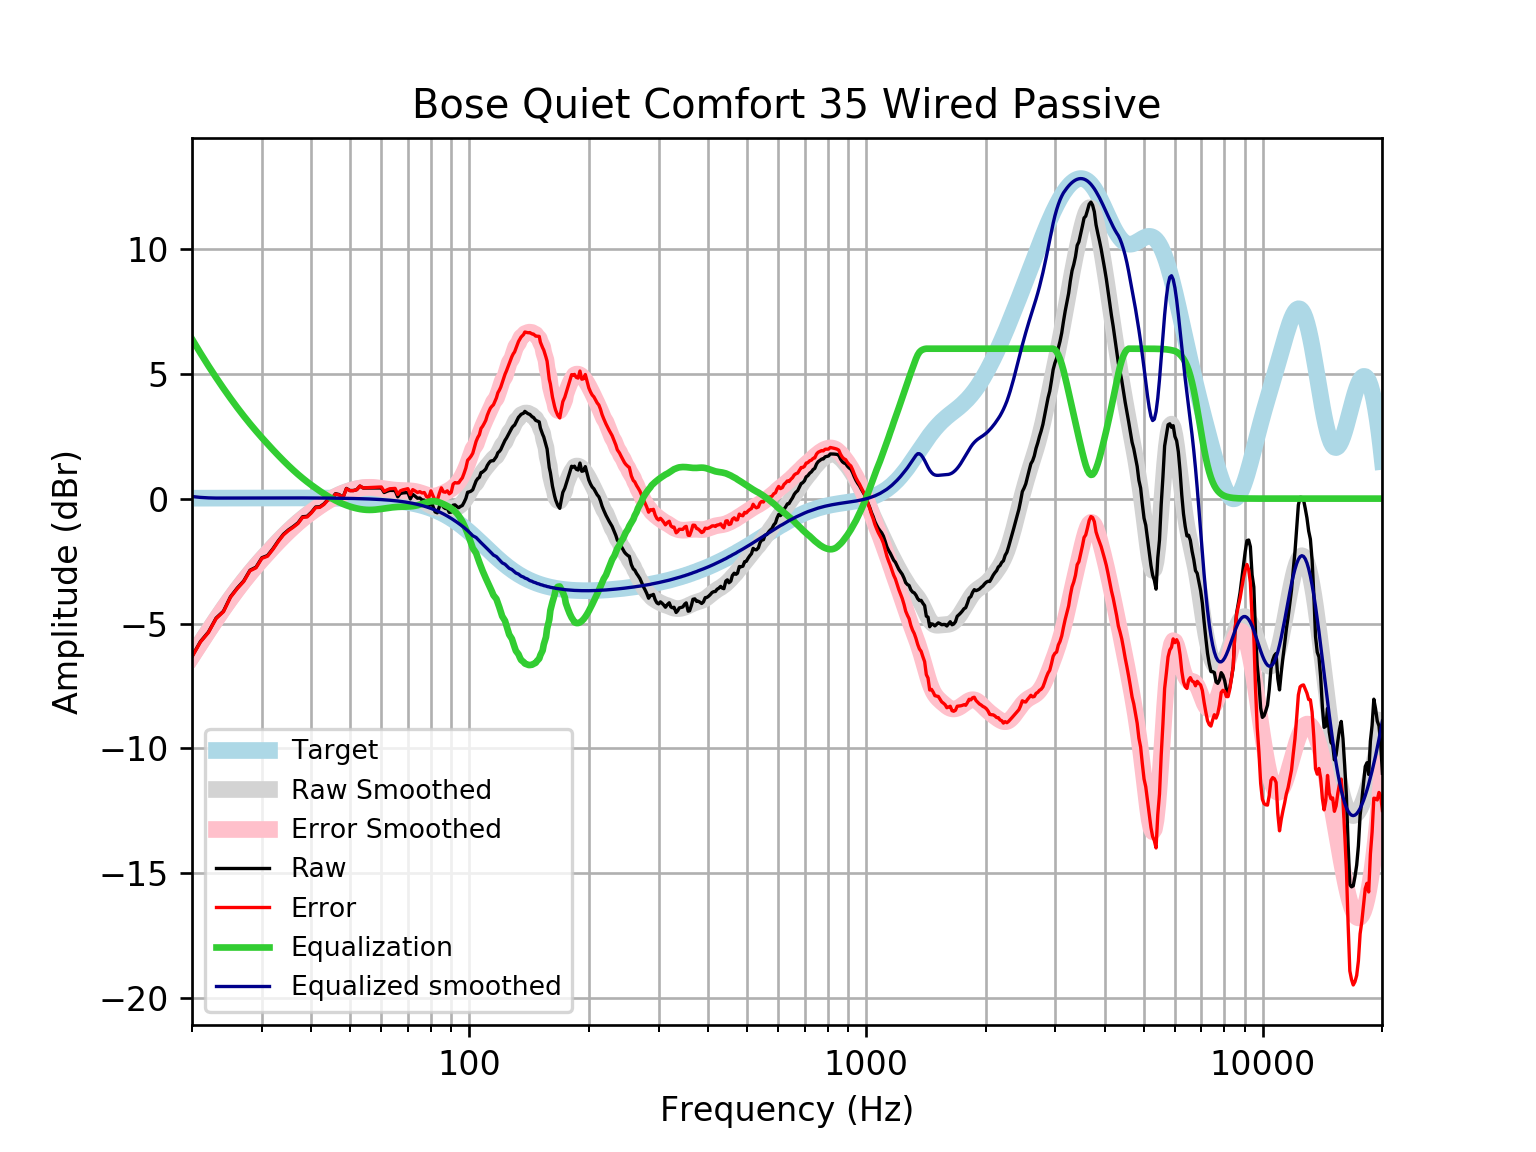

Source data for this figure (header and first rows):
frequency, raw, error, smoothed, error_smoothed, equalization, equalized_raw, equalized_smoothed, target
20, -6.315, -6.331, -6.301, -6.318, 6.385, 0.06983, 0.08328, 0.01648
21, -5.723, -5.74, -5.778, -5.796, 5.827, 0.104, 0.04826, 0.01765
22, -5.34, -5.359, -5.286, -5.305, 5.315, -0.02475, 0.02944, 0.01876
23, -4.783, -4.803, -4.824, -4.844, 4.846, 0.06274, 0.02175, 0.01983
24, -4.507, -4.528, -4.393, -4.413, 4.413, -0.09371, 0.02085, 0.02084
25, -3.93, -3.952, -3.993, -4.015, 4.015, 0.08505, 0.02181, 0.02179
26, -3.581, -3.604, -3.624, -3.647, 3.647, 0.06575, 0.02271, 0.02269
27, -3.294, -3.318, -3.285, -3.308, 3.308, 0.01381, 0.02355, 0.02353
28, -2.866, -2.89, -2.972, -2.996, 2.996, 0.1301, 0.02433, 0.02431
29, -2.744, -2.769, -2.683, -2.708, 2.708, -0.03573, 0.02504, 0.02502
30, -2.367, -2.392, -2.414, -2.44, 2.44, 0.07338, 0.02567, 0.02566
31, -2.279, -2.305, -2.163, -2.189, 2.189, -0.09039, 0.02623, 0.02622
32, -2.001, -2.028, -1.925, -1.952, 1.952, -0.04911, 0.02668, 0.02668
33, -1.689, -1.716, -1.702, -1.729, 1.729, 0.03939, 0.02704, 0.02704
34, -1.426, -1.453, -1.491, -1.519, 1.519, 0.09293, 0.02728, 0.02728
35, -1.252, -1.28, -1.295, -1.322, 1.322, 0.06957, 0.0274, 0.0274
36, -1.118, -1.145, -1.112, -1.139, 1.139, 0.02193, 0.02739, 0.02739
37, -0.9692, -0.9964, -0.9438, -0.971, 0.971, 0.001835, 0.02723, 0.02723
38, -0.7255, -0.7524, -0.789, -0.8159, 0.8159, 0.09043, 0.02691, 0.02692
39, -0.7092, -0.7357, -0.6466, -0.673, 0.673, -0.0362, 0.02643, 0.02644
40, -0.5445, -0.5703, -0.5149, -0.5406, 0.5406, -0.003878, 0.02578, 0.02579
41, -0.3358, -0.3608, -0.3924, -0.4174, 0.4174, 0.08156, 0.02495, 0.02496
42, -0.3252, -0.3492, -0.2785, -0.3024, 0.3024, -0.0228, 0.02393, 0.02393
43, -0.2122, -0.2349, -0.1727, -0.1955, 0.1955, -0.01675, 0.02272, 0.02272
44, -0.03866, -0.05996, -0.0754, -0.09671, 0.09671, 0.05804, 0.0213, 0.0213
45, 0.003794, -0.01588, 0.01312, -0.006559, 0.006559, 0.01035, 0.01968, 0.01967
46, 0.199, 0.1812, 0.09258, 0.07473, -0.07473, 0.1243, 0.01785, 0.01783
47, 0.1607, 0.145, 0.163, 0.1472, -0.1472, 0.01352, 0.01579, 0.01577
48, 0.03817, 0.02469, 0.2247, 0.2112, -0.2112, -0.1731, 0.0135, 0.01347
49, 0.4073, 0.3963, 0.2783, 0.2673, -0.2673, 0.14, 0.01097, 0.01094
50, 0.3243, 0.3161, 0.3241, 0.3159, -0.3159, 0.00837, 0.008186, 0.008144
51, 0.3238, 0.3188, 0.3624, 0.3573, -0.3573, -0.03347, 0.005126, 0.00508
52, 0.3568, 0.355, 0.3932, 0.3915, -0.3915, -0.0347, 0.001774, 0.001724
53, 0.5017, 0.5037, 0.4163, 0.4182, -0.4182, 0.08355, -0.001894, -0.001946
54, 0.4235, 0.4295, 0.4314, 0.4373, -0.4373, -0.01377, -0.005905, -0.005958
55, 0.4248, 0.4351, 0.4384, 0.4487, -0.4487, -0.02394, -0.01029, -0.01034
56, 0.4254, 0.4406, 0.4376, 0.4527, -0.4527, -0.02727, -0.01508, -0.01514
57, 0.4256, 0.446, 0.4296, 0.4499, -0.4499, -0.02433, -0.02033, -0.02038
58, 0.4257, 0.4518, 0.4154, 0.4415, -0.4415, -0.01578, -0.02607, -0.02611
59, 0.426, 0.4584, 0.3963, 0.4286, -0.4286, -0.002584, -0.03234, -0.03238
60, 0.4266, 0.4659, 0.3736, 0.4128, -0.4128, 0.0138, -0.03921, -0.03925
61, 0.2437, 0.2905, 0.349, 0.3957, -0.3957, -0.152, -0.04672, -0.04675
62, 0.2936, 0.3485, 0.3238, 0.3788, -0.3788, -0.08519, -0.05494, -0.05496
63, 0.3294, 0.3933, 0.2993, 0.3632, -0.3632, -0.03379, -0.06392, -0.06393
64, 0.327, 0.4007, 0.2762, 0.3499, -0.3499, -0.02294, -0.07372, -0.07373
65, 0.3241, 0.4085, 0.2551, 0.3396, -0.3396, -0.01543, -0.0844, -0.08441
66, 0.07124, 0.1673, 0.2361, 0.3321, -0.3321, -0.2609, -0.09604, -0.09603
67, 0.2034, 0.312, 0.2185, 0.3272, -0.3272, -0.1238, -0.1087, -0.1087
68, 0.2282, 0.3506, 0.2015, 0.3239, -0.3239, -0.09567, -0.1224, -0.1224
69, 0.2349, 0.3721, 0.1839, 0.3211, -0.3211, -0.08625, -0.1372, -0.1372
70, 0.2453, 0.3985, 0.1642, 0.3174, -0.3174, -0.07219, -0.1533, -0.1533
71, -0.01123, 0.1593, 0.1409, 0.3115, -0.3115, -0.3227, -0.1706, -0.1706
72, 0.1699, 0.3591, 0.1125, 0.3017, -0.3017, -0.1318, -0.1892, -0.1892
73, 0.09655, 0.3057, 0.07789, 0.2871, -0.2871, -0.1905, -0.2092, -0.2092
74, 0.01485, 0.2454, 0.03634, 0.2669, -0.2669, -0.2521, -0.2306, -0.2305
75, 0.02456, 0.278, -0.01207, 0.2414, -0.2414, -0.2168, -0.2535, -0.2534
76, -0.05205, 0.2257, -0.06618, 0.2116, -0.2116, -0.2637, -0.2778, -0.2778
77, -0.0603, 0.2434, -0.1238, 0.18, -0.18, -0.2403, -0.3037, -0.3037
78, -0.2516, 0.07964, -0.1816, 0.1497, -0.1497, -0.4012, -0.3312, -0.3312
79, -0.3319, 0.02843, -0.236, 0.1244, -0.1244, -0.4563, -0.3604, -0.3603
... 553 more rows
